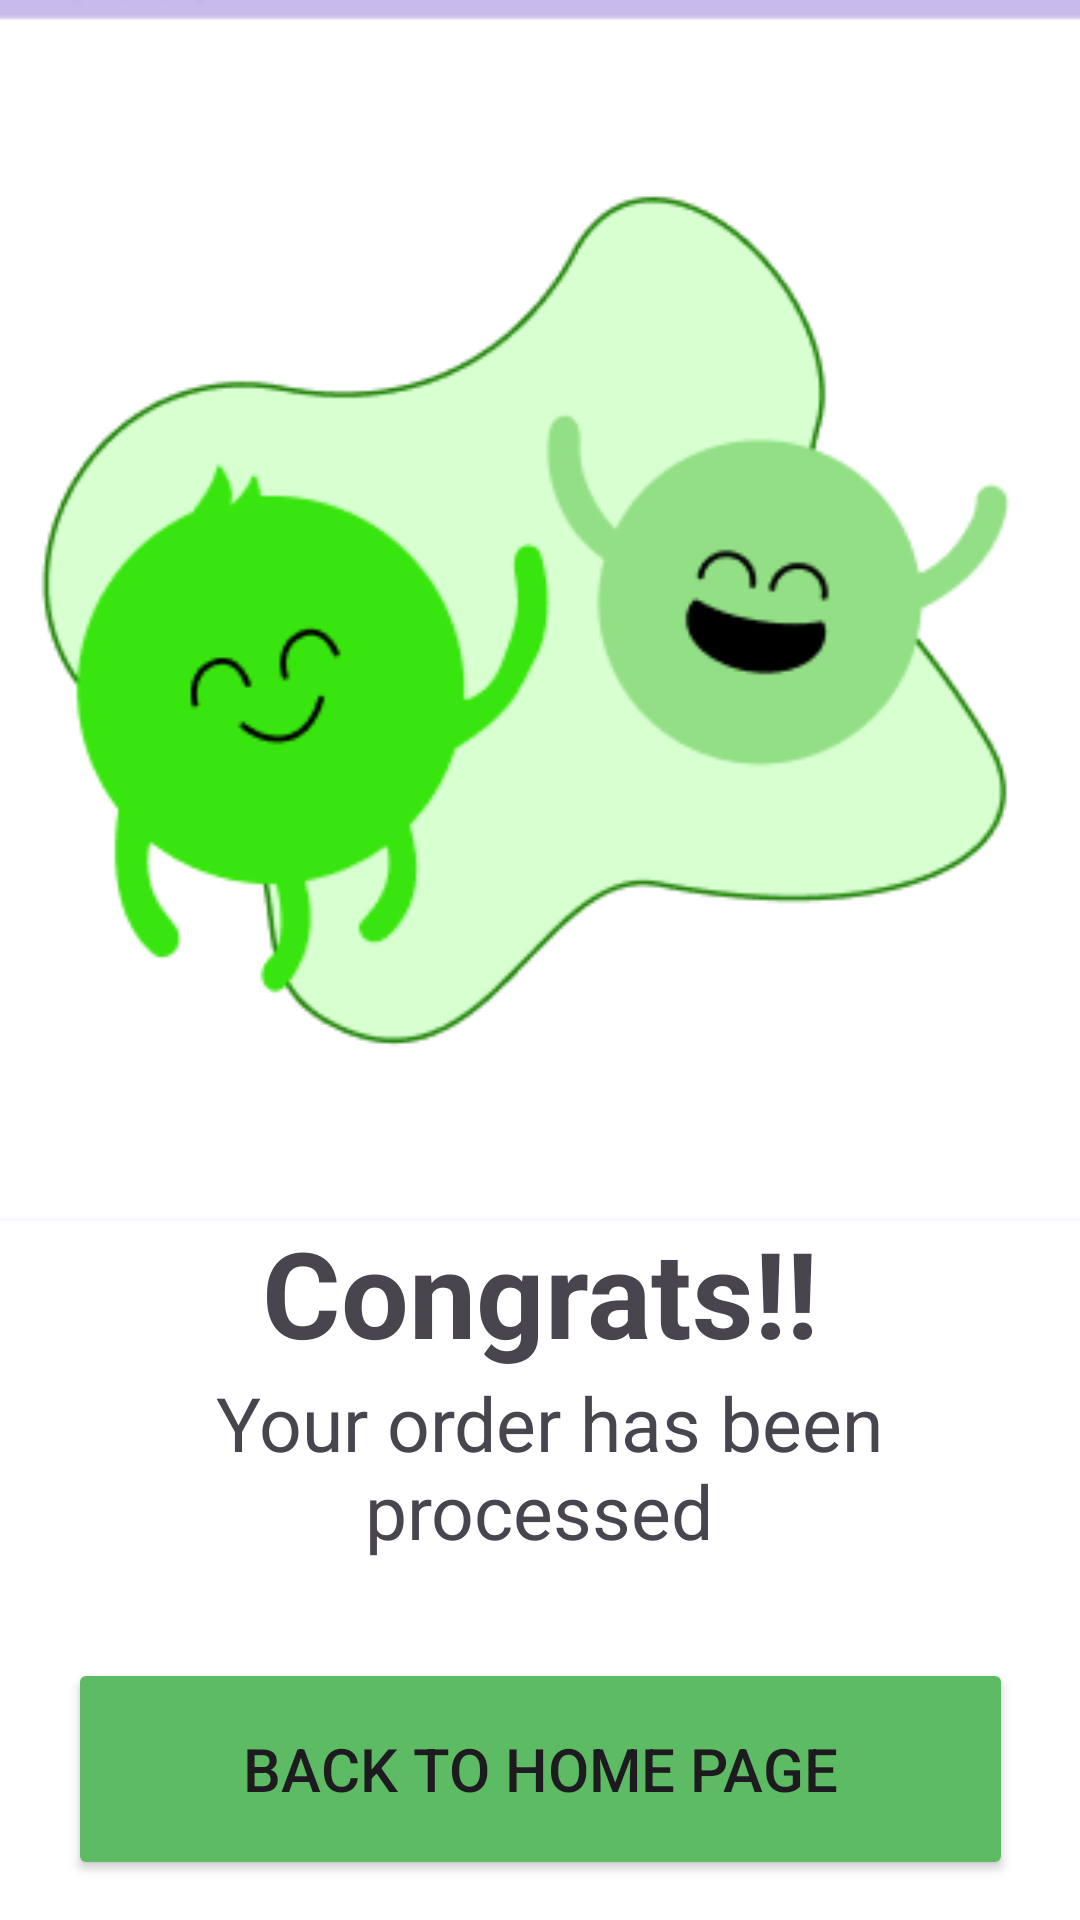

Produce the Android XML layout that renders to this screen, including the resource entries it uses.
<!-- AndroidManifest.xml: application theme Theme.Pesanmakan1 -->
<!-- res/layout/activity_complet.xml -->
<?xml version="1.0" encoding="utf-8"?>
<androidx.constraintlayout.widget.ConstraintLayout xmlns:android="http://schemas.android.com/apk/res/android"
    xmlns:app="http://schemas.android.com/apk/res-auto"
    xmlns:tools="http://schemas.android.com/tools"
    android:layout_width="match_parent"
    android:layout_height="match_parent"
    tools:context=".CompletActivity"
    android:background="@color/white">

    <ImageView
        android:layout_width="407dp"
        android:layout_height="407dp"
        android:background="@drawable/screenshot_2023_06_21_211115"
        app:layout_constraintBottom_toBottomOf="@+id/textView2"
        app:layout_constraintEnd_toEndOf="parent"
        app:layout_constraintStart_toStartOf="parent"
        app:layout_constraintTop_toTopOf="parent"
        app:layout_constraintVertical_bias="0.0" />

    <TextView
        android:id="@+id/textView2"
        android:layout_width="match_parent"
        android:layout_height="wrap_content"
        android:layout_marginTop="404dp"
        android:text="Congrats!!"
        android:textAlignment="center"
        android:textSize="40dp"
        android:textStyle="bold"
        app:layout_constraintTop_toTopOf="parent"
        tools:layout_editor_absoluteX="2dp" />

    <TextView
        android:id="@+id/textView3"
        android:layout_width="308dp"
        android:layout_height="82dp"
        android:text=" Your order has been processed"
        android:textAlignment="center"
        android:textSize="25sp"
        app:layout_constraintEnd_toEndOf="parent"
        app:layout_constraintHorizontal_bias="0.495"
        app:layout_constraintStart_toStartOf="parent"
        app:layout_constraintTop_toBottomOf="@+id/textView2" />

    <Button
        android:id="@+id/buttonComplete"
        android:layout_width="315dp"
        android:layout_height="74dp"
        android:backgroundTint="@color/green"
        android:text="Back To Home Page"
        android:textSize="20sp"
        app:layout_constraintBottom_toBottomOf="parent"
        app:layout_constraintEnd_toEndOf="parent"
        app:layout_constraintStart_toStartOf="parent"
        app:layout_constraintTop_toBottomOf="@+id/textView3" />


</androidx.constraintlayout.widget.ConstraintLayout>
<!-- resources referenced by this layout -->
<resources>
  <color name="green">#5DBB63</color>
  <color name="white">#FFFFFFFF</color>
  <!-- drawable screenshot_2023_06_21_211115: png bitmap (drawable, 15416 bytes) -->
  <style name="Theme.Pesanmakan1" parent="Base.Theme.Pesanmakan1" />
  <style name="Base.Theme.Pesanmakan1" parent="Theme.Material3.DayNight.NoActionBar">
          
          <item name="colorPrimary">@color/yellow</item>
          <item name="colorPrimaryVariant">@color/red</item>
          <item name="colorOnPrimary">@color/white</item>
          
          <item name="colorSecondary">@color/red</item>
          <item name="colorSecondaryVariant">@color/teal_700</item>
          <item name="colorOnSecondary">@color/black</item>
          
          <item name="android:statusBarColor">?attr/colorPrimaryVariant</item>
          
      </style>
  <color name="yellow">#FFCA03</color>
  <color name="red">#DC0000</color>
  <color name="teal_700">#FF018786</color>
  <color name="black">#FF000000</color>
</resources>
